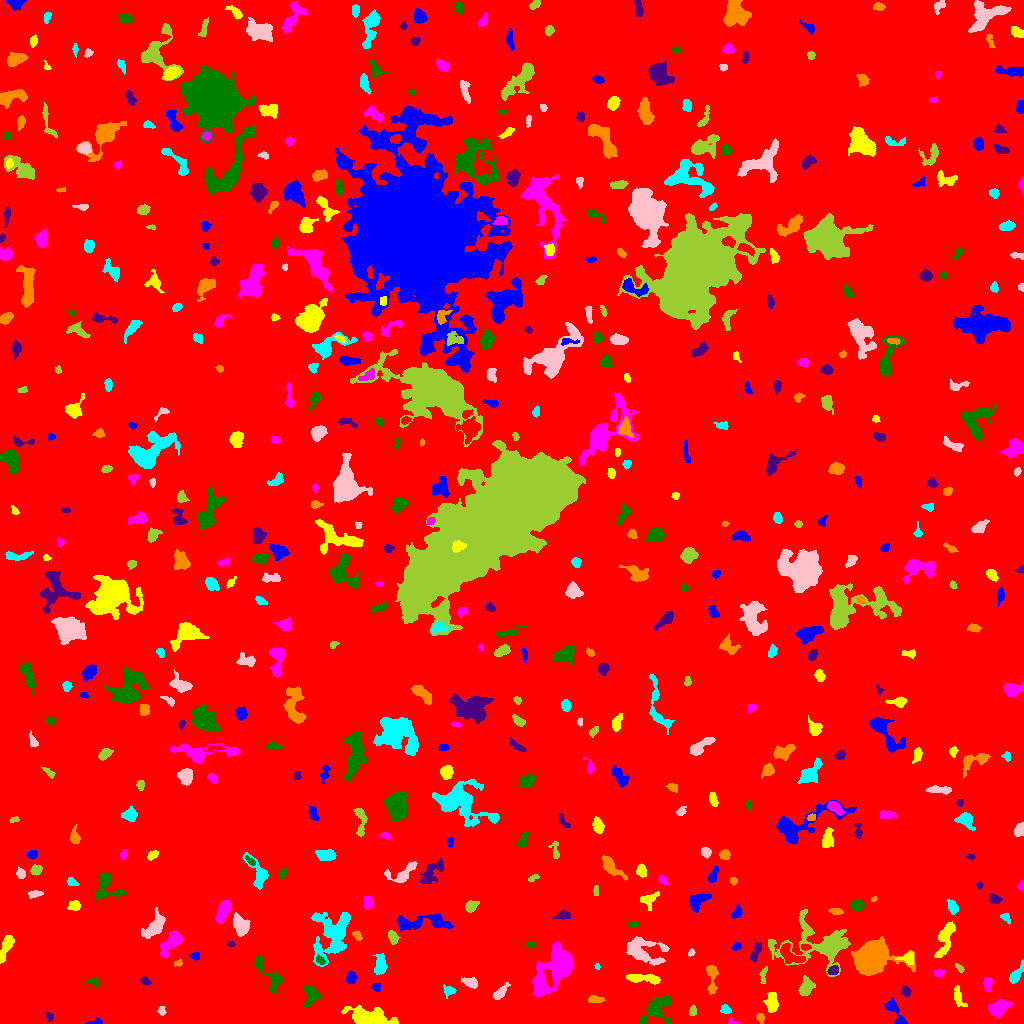

Data behind this chart, as committed beside it:
ID, X, Y, A, B, theta, total_flux, mu_max, mu_median, mu_mean, R_fwhm, R_e, R10, R90, x_start, x_end, y_start, y_end, area, greylevel
0, 510.8, 502.7, 301, 292.2, -0.9356, 2019897, 34.0, 2.0, 2.276, 8.704, 241.5, 91.3, 392.6, 0, 1023, 0, 1023, 887419, 2.276
1, 96.53, 1.543, 4.265, 1.575, 0.07817, 116.0, 6.0, 1.0, 1.706, 2.111, 2.185, 0.7979, 3.868, 85, 102, 0, 6, 68, 8.706
2, 367.9, 6.569, 10.38, 3.504, -0.1219, 2767, 15.0, 3.0, 4.485, 5.47, 6.723, 2.459, 11.21, 341, 398, 0, 18, 617, 10.48
3, 731.1, 1.753, 1.932, 1.498, -0.717, 77.0, 6.0, 1.0, 1.791, 2.034, 1.596, 0.5642, 2.706, 728, 738, 0, 6, 43, 8.791
4, 656.7, 14.25, 9.229, 5.342, 0.7325, 1797, 12.0, 4.0, 3.775, 4.983, 6.887, 2.459, 10.87, 639, 671, 0, 28, 476, 8.775
5, 49.52, 6.261, 2.408, 1.653, -1.048, 157.0, 5.0, 2.0, 2.343, 2.985, 2.459, 0.9772, 3.909, 45, 53, 2, 11, 67, 8.343
6, 759.8, 5.871, 2.464, 1.795, -1.073, 171.0, 6.0, 2.0, 2.28, 3.038, 2.523, 0.7979, 4.029, 756, 764, 0, 10, 75, 9.28
7, 725.8, 13.88, 2.734, 2.098, -0.2168, 181.0, 4.0, 2.0, 2.057, 4.478, 2.985, 1.128, 4.549, 720, 731, 10, 19, 88, 8.057
8, 161.8, 12.58, 2.333, 1.842, 1.553, 142.0, 4.0, 2.0, 2.152, 3.827, 2.585, 0.9772, 3.989, 157, 166, 8, 17, 66, 8.152
9, 692.9, 12.46, 2.406, 1.713, 1.282, 205.0, 6.0, 2.0, 2.808, 3.29, 2.523, 0.9772, 4.068, 689, 696, 8, 18, 73, 8.808
10, 126.8, 20.66, 3.336, 2.253, -0.2704, 451.0, 8.0, 3.0, 3.366, 4.146, 3.338, 1.262, 5.441, 118, 134, 16, 26, 134, 9.366
11, 894.7, 12.17, 8.765, 2.535, -1.027, 686.0, 8.0, 2.0, 2.895, 5.046, 4.406, 1.693, 7.181, 884, 907, 0, 26, 237, 8.895
12, 771.8, 20.38, 4.896, 2.759, -1.565, 1008, 11.0, 4.0, 4.603, 4.406, 4.442, 1.693, 7.269, 763, 778, 11, 31, 219, 9.603
13, 999.2, 15.58, 5.219, 3.084, 0.5196, 831.0, 8.0, 3.0, 2.916, 5.614, 4.918, 1.871, 7.858, 988, 1012, 5, 24, 285, 8.916
14, 311.3, 28.71, 4.504, 3.291, -1.41, 927.0, 10.0, 3.0, 3.723, 5.323, 4.334, 1.693, 7.203, 303, 321, 16, 38, 249, 9.723
15, 905.7, 32, 2.289, 1.947, -1.021, 264.0, 7.0, 2.0, 2.722, 3.338, 2.646, 0.9772, 4.334, 901, 911, 26, 38, 97, 9.722
16, 594.9, 24.03, 3.691, 1.619, -0.02812, 351.0, 8.0, 3.0, 3.191, 3.7, 2.985, 1.128, 4.853, 588, 605, 21, 28, 110, 9.191
17, 448.8, 32.73, 3.021, 2.45, -0.2741, 166.0, 4.0, 1.0, 1.551, 3.868, 2.985, 1.128, 4.951, 443, 456, 25, 39, 107, 7.551
18, 500.1, 30.61, 4.74, 1.998, 0.8544, 351.0, 5.0, 2.0, 2.294, 4.146, 3.613, 1.493, 6.024, 493, 510, 24, 41, 153, 8.294
19, 805.7, 35.55, 4.535, 3.195, 1.147, 1193, 13.0, 5.0, 5.447, 4.687, 4.442, 1.693, 7.269, 798, 815, 28, 48, 219, 10.45
20, 175, 31.11, 2.947, 1.619, -1.313, 142.0, 5.0, 2.0, 1.797, 2.257, 2.706, 0.9772, 4.406, 171, 179, 25, 39, 79, 7.797
21, 376, 36.16, 2.429, 2.189, -0.5677, 212.0, 4.0, 3.0, 2.827, 4.754, 2.932, 1.262, 4.406, 370, 380, 32, 40, 75, 7.827
22, 958.3, 26.81, 6.204, 2.26, -1.31, 320.0, 4.0, 2.0, 2.0, 5.809, 4.029, 1.493, 6.308, 954, 967, 17, 38, 160, 9.0
23, 987.8, 39.97, 3.176, 2.062, 1.565, 287.0, 5.0, 2.0, 2.518, 4.146, 3.192, 1.262, 4.983, 983, 992, 32, 46, 114, 9.518
24, 93.66, 41.26, 2.879, 2.021, -0.5431, 132.0, 5.0, 2.0, 1.714, 2.326, 2.646, 0.9772, 4.26, 86, 98, 37, 46, 77, 7.714
25, 145.5, 41.94, 2.752, 1.811, -0.5281, 163.0, 5.0, 2.0, 2.063, 2.523, 2.706, 0.9772, 4.37, 139, 151, 38, 47, 79, 8.063
26, 711.8, 47.05, 8.597, 2.469, -1.538, 867.0, 10.0, 3.0, 3.836, 4.514, 4.549, 1.693, 7.399, 706, 718, 29, 58, 226, 8.836
27, 1016, 48.27, 5.838, 1.945, 0.9995, 514.0, 8.0, 2.0, 3.006, 4.442, 3.568, 1.382, 5.997, 1009, 1023, 40, 64, 171, 9.006
28, 470.9, 40.6, 3.513, 2.251, -0.3518, 405.0, 8.0, 2.0, 2.793, 3.989, 3.385, 1.262, 5.47, 461, 477, 35, 47, 145, 8.793
29, 763.1, 48.08, 4.774, 1.574, 1.406, 131.0, 3.0, 1.0, 1.409, 3.568, 3.09, 1.128, 4.787, 759, 767, 40, 57, 93, 8.409
30, 241.4, 16.98, 13.27, 7.494, 1.551, 3133, 10.0, 4.0, 4.388, 9.508, 8.33, 3.241, 13.21, 222, 254, 0, 49, 714, 9.388
31, 351.1, 45.56, 2.917, 2.323, 1.358, 376.0, 7.0, 3.0, 3.186, 4.068, 3.385, 1.262, 5.232, 346, 357, 40, 52, 118, 9.186
32, 644.1, 44.81, 9.471, 2.035, -0.07168, 985.0, 9.0, 3.5, 3.788, 5.262, 4.951, 1.954, 7.878, 626, 660, 39, 49, 260, 9.788
33, 938.9, 50.53, 2.618, 1.781, -0.02576, 123.0, 3.0, 1.0, 1.618, 3.29, 2.706, 1.128, 4.406, 934, 945, 47, 54, 76, 7.618
34, 269.3, 47.99, 12.42, 4.137, -0.8985, 1093, 7.0, 3.0, 3.416, 6.628, 5.698, 2.257, 8.956, 254, 283, 30, 67, 320, 8.416
35, 833.2, 52.84, 2.505, 1.986, 0.3098, 170.0, 4.0, 2.0, 1.789, 4.068, 2.764, 1.128, 4.37, 827, 838, 49, 58, 95, 10.79
36, 178.4, 60.4, 1.466, 1.299, -0.0652, 40.0, 2.0, 1.0, 0.7407, 2.985, 1.693, 0.5642, 2.706, 174, 182, 57, 64, 54, 7.741
37, 597.5, 56.91, 1.543, 1.179, -1.258, 68.0, 4.0, 2.0, 2.0, 2.523, 1.693, 0.5642, 2.585, 594, 600, 54, 60, 34, 10.0
38, 644, 72.36, 10.6, 6.433, -0.2871, 2244, 9.0, 3.0, 3.734, 7.59, 7.695, 2.932, 12.22, 626, 669, 58, 87, 601, 8.734
39, 959.7, 55.21, 2.619, 1.342, -0.7624, 117.0, 5.0, 2.0, 1.983, 2.257, 2.326, 0.7979, 3.785, 955, 964, 51, 60, 59, 7.983
40, 789.6, 68.29, 6.809, 3.652, -0.6987, 963.0, 9.0, 3.0, 3.489, 5.078, 5.171, 1.954, 7.979, 780, 805, 60, 80, 276, 11.49
41, 195.1, 67.62, 2.445, 1.953, -0.01673, 210.0, 6.0, 3.0, 2.877, 3.742, 2.646, 0.9772, 4.068, 189, 199, 63, 71, 73, 8.877
42, 907.9, 65.35, 3.405, 2.6, 0.147, 419.0, 7.0, 2.0, 3.058, 3.989, 3.241, 1.262, 5.382, 895, 913, 59, 72, 137, 12.06
43, 171.6, 81.6, 7.513, 3.124, 0.8637, 1214, 10.0, 3.0, 3.735, 5.754, 5.293, 2.034, 8.575, 160, 183, 66, 92, 325, 9.735
44, 320.3, 63.12, 2.737, 1.737, -0.7211, 211.0, 5.0, 3.0, 2.813, 3.742, 2.821, 1.128, 4.297, 316, 326, 59, 69, 75, 11.81
45, 755.7, 71.17, 5.682, 1.941, 1.192, 463.0, 7.0, 3.0, 3.193, 4.26, 3.949, 1.493, 6.024, 750, 761, 61, 81, 145, 9.193
46, 870.4, 64.02, 7.539, 6.521, 0.3265, 20649, 74.0, 10.0, 17.79, 8.058, 7.797, 3.038, 13.67, 851, 915, 48, 87, 1161, 23.79
47, 380.4, 59.31, 4.963, 2.572, 1.488, 751.0, 8.0, 3.0, 3.461, 5.557, 4.334, 1.693, 6.887, 373, 387, 49, 70, 217, 9.461
48, 691.1, 70.66, 1.768, 1.472, 1.006, 137.0, 7.0, 2.5, 2.854, 2.257, 1.954, 0.5642, 3.241, 688, 695, 67, 75, 48, 8.854
49, 818.5, 79.92, 20.1, 11.87, -0.1113, 4761, 9.0, 3.0, 3.545, 10.91, 11.34, 4.478, 18.21, 768, 850, 47, 114, 1343, 8.545
50, 805.2, 76.76, 1.987, 1.373, -0.1676, 84.0, 4.0, 1.0, 1.377, 2.932, 2.111, 0.7979, 3.338, 801, 811, 73, 79, 61, 12.38
51, 736.6, 76.85, 2.746, 1.599, 0.4842, 131.0, 4.0, 2.0, 1.899, 3.613, 2.585, 0.9772, 4.107, 731, 741, 73, 81, 69, 7.899
52, 6.754, 78.16, 6.716, 2.222, 1.192, 642.0, 7.0, 2.0, 2.732, 4.72, 4.406, 1.693, 7.225, 0, 14, 60, 88, 235, 8.732
53, 553.7, 55.36, 14.07, 7.455, 0.9346, 4908, 12.0, 4.0, 4.264, 9.885, 10.7, 3.949, 16.78, 532, 573, 27, 81, 1151, 9.264
54, 530.8, 79.27, 2.156, 1.194, 0.2692, 81.0, 4.0, 1.0, 1.62, 2.764, 1.954, 0.7979, 3.038, 525, 535, 76, 81, 50, 9.62
55, 230.9, 79.19, 1.885, 1.291, 0.004073, 94.0, 5.0, 2.0, 2.238, 2.185, 1.954, 0.5642, 3.141, 227, 235, 77, 82, 42, 9.238
56, 357.3, 88.1, 2.794, 1.869, -0.9591, 163.0, 4.0, 2.0, 2.117, 4.184, 2.764, 1.128, 4.334, 352, 362, 83, 93, 77, 8.117
57, 332.5, 89.25, 14.15, 8.82, 1.159, 4082, 11.0, 4.0, 3.963, 8.019, 9.869, 3.656, 15.89, 311, 350, 57, 111, 1030, 8.963
58, 155.7, 98.07, 5.922, 3.355, 1.024, 1559, 17.0, 3.0, 4.429, 4.26, 4.583, 1.693, 8.444, 141, 165, 85, 116, 352, 10.43
59, 392.8, 85.83, 3.302, 2.018, -1.227, 366.0, 6.0, 3.0, 3.025, 4.652, 3.29, 1.382, 5.109, 388, 400, 79, 93, 121, 11.02
... 522 more rows
